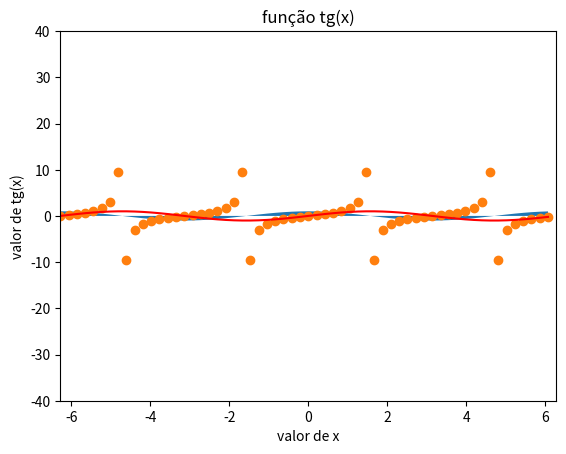

This figure's Python source:
import numpy as np
import matplotlib.pyplot as plt

#criando vetor:
v=np.arange(-2*np.pi,2*np.pi,2*np.pi/30)

#plotando a função seno

sen=np.sin(v)
plt.plot(v,sen,color='r')
plt.xlim(-2*np.pi,2*np.pi)
plt.title("função seno (x)")
plt.show()

#plotando a função cosseno
cos=np.cos(v)
plt.fill_between(v,cos)
plt.xlim(-2*np.pi,2*np.pi)
plt.title("função cos(x)")
plt.show()

#plotando a função tangente:
tg=np.tan(v)
plt.scatter(v,tg)
plt.title("função tg(x)")
plt.xlabel("valor de x")
plt.ylabel("valor de tg(x)")
plt.ylim(-40,40)
plt.show()